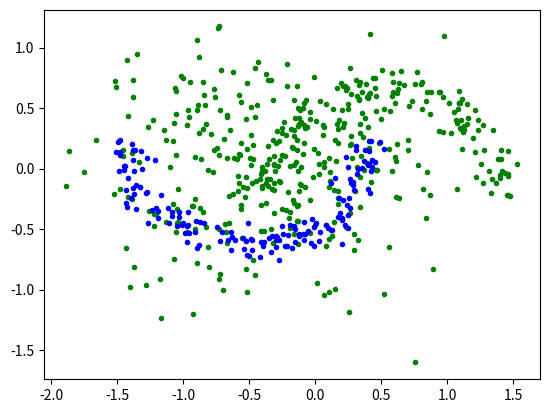

This chart was generated by the following Python code:
import matplotlib.pyplot as plt
import random
import math

CLUST_NUM = 2
POINT_NUM = 300
KN_NUM = 5 


class Point:
    
    def __init__(self, x, y):
        self.X = x
        self.Y = y
        self.Cluster = CLUST_NUM
        self.Kn = [0 for i in range(0, KN_NUM)]
        self.dens = 0.0

    def Neighbours(self, A):
        self.dens = 0.0
        l = [i for i in range(0, len(A))]
        for k in range(0, KN_NUM):
            n = -1
            d = 1.0e+99
            for i in l:
                if d > (self.X-A[i].X)**2 + (self.Y-A[i].Y)**2:
                    n = i
                    d = (self.X-A[i].X)**2 + (self.Y-A[i].Y)**2
            self.dens += d
            self.Kn[k] = n
            l.remove(n)
        self.dens /= KN_NUM

def DataClouds(A, N):
    for i in range(0, N):
        if random.random() < 0.5:
            A[i].clust = 0
            A[i].X = random.normalvariate(-0.75, 0.5)
            A[i].Y = random.normalvariate(0.0, 0.5)
        else:
            A[i].clust = 1
            A[i].X = random.normalvariate(0.0, 0.5)
            A[i].Y = random.normalvariate(0.0, 0.5)
    return

def DataMoons(A,N):
    for i in range (0,N):
        deg = 3.14 * random.random()
        r = 0.2 * random.normalvariate(0.0, 0.4) + 0.9
        if random.random() < 0.5:
            A[i].X = 0.5 + r*math.cos(deg)
            A[i].Y = -0.25 + r*math.sin(deg)
            A[i].Cluster = 0
        else:
            A[i].X = -0.5 + r*math.cos(deg)
            A[i].Y = 0.25 - r*math.sin(deg)
            A[i].Cluster = 1
    return

def RecurClust(p, cl, PP):
    neigh = PP[p.Kn[CLUST_NUM - 1]]
    while True:
        if neigh.Cluster == CLUST_NUM:
            if neigh.dens <= PP[neigh.Kn[CLUST_NUM - 1]].dens:
                for i in range(0,CLUST_NUM):
                    if cl[i] == CLUST_NUM:
                        num = i
                        break
                neigh.Cluster = num
                break
            else:
                RecurClust(neigh, cl)
        else:
            p.Cluster = neigh.Cluster
            break
    p.Cluster = neigh.Cluster


PP = [Point(0.0,0.0) for i in range(0, POINT_NUM)]
DataClouds(PP, POINT_NUM)

cl = [CLUST_NUM for i in range (0, CLUST_NUM)]

for p in PP:
    p.Neighbours(PP)
    RecurClust(p, cl, PP)
    if p.Cluster == 0:
        plt.scatter(p.X, p.Y, c='green', marker='.')
    else:
        plt.scatter(p.X, p.Y, c='blue', marker='.')
    

plt.show()

PP2 = [Point(0.0,0.0) for i in range(0, POINT_NUM)]
DataMoons(PP2, POINT_NUM)

cl2 = [CLUST_NUM for i in range (0, CLUST_NUM)]
for p in PP2:
    p.Neighbours(PP2)
    RecurClust(p, cl2, PP2)
    if p.Cluster == 0:
        plt.scatter(p.X, p.Y, c='green', marker='.')
    else:
        plt.scatter(p.X, p.Y, c='blue', marker='.')
    

plt.show()
